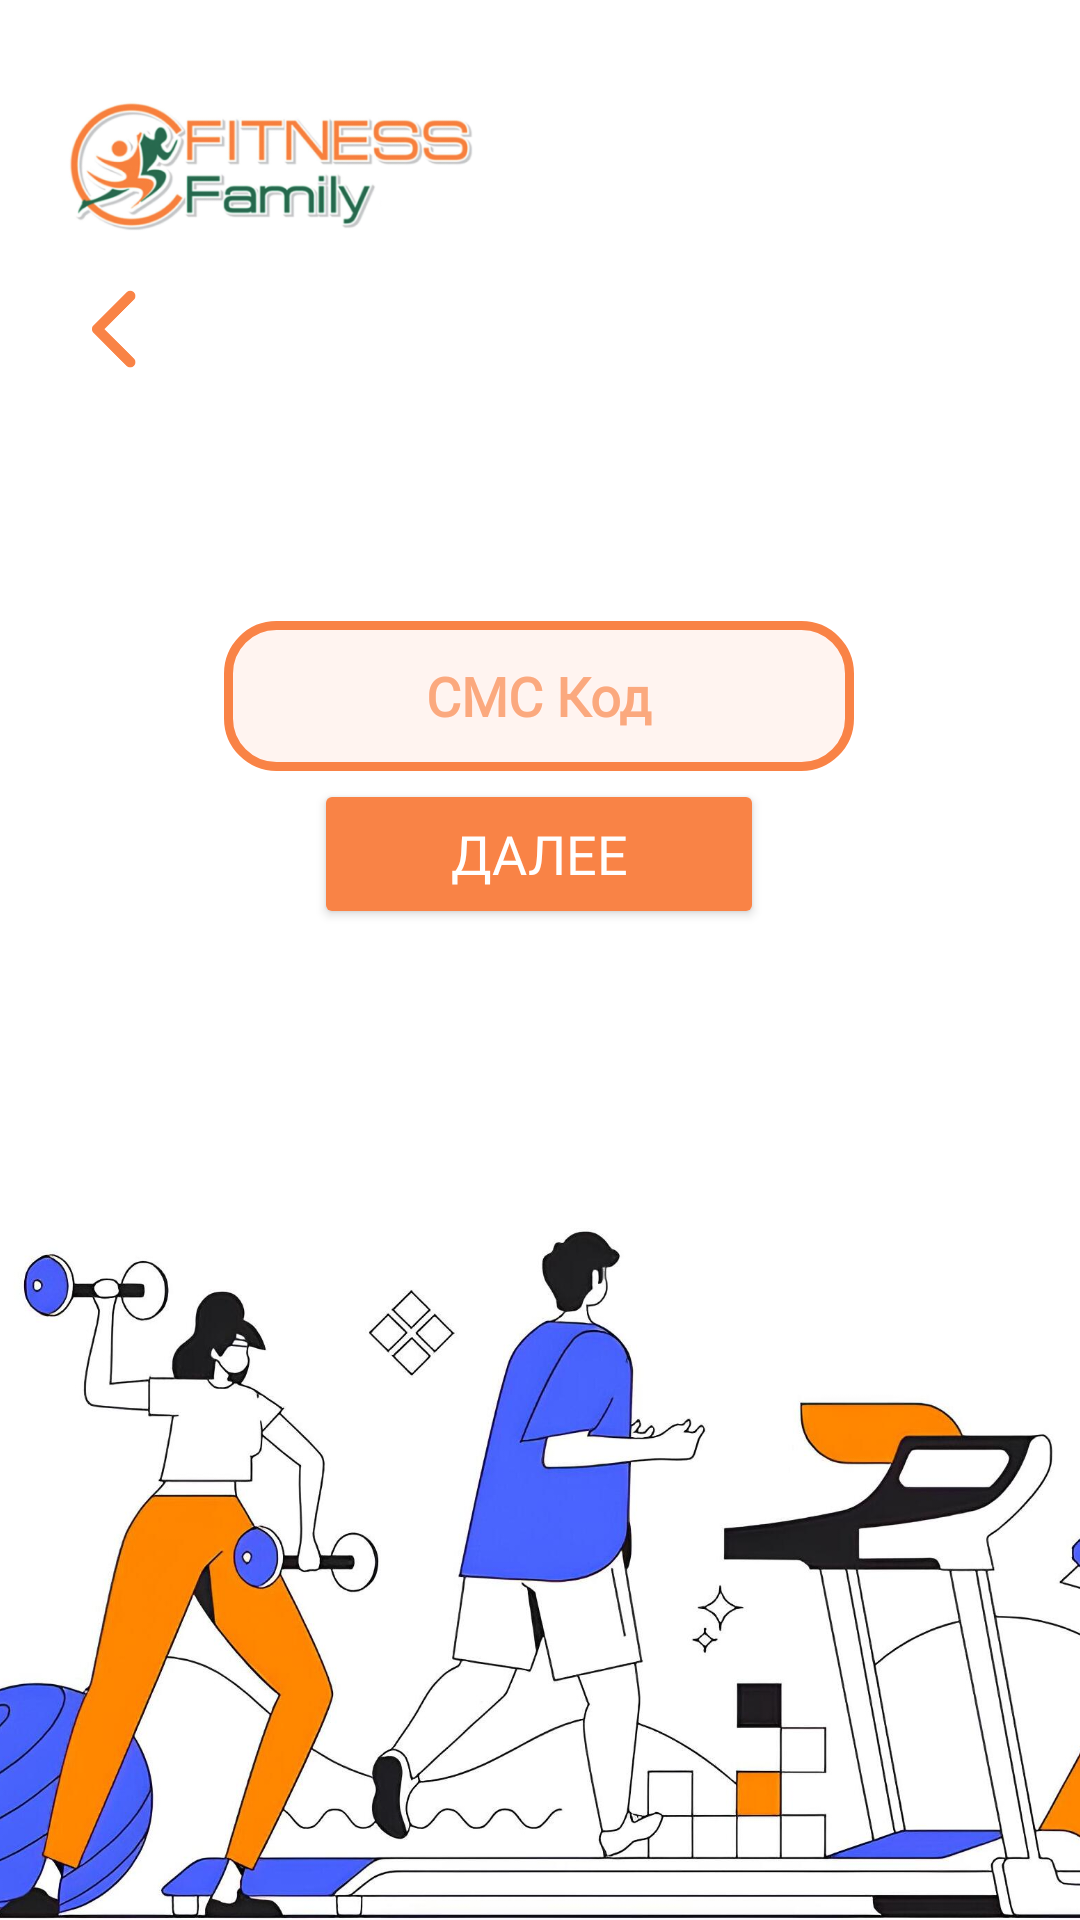

Layout XML and referenced resources for this Android screen:
<!-- AndroidManifest.xml: application theme Theme.FF -->
<!-- res/layout/activity_main3.xml -->
<?xml version="1.0" encoding="utf-8"?>
<androidx.constraintlayout.widget.ConstraintLayout xmlns:android="http://schemas.android.com/apk/res/android"
    xmlns:app="http://schemas.android.com/apk/res-auto"
    xmlns:tools="http://schemas.android.com/tools"
    android:id="@+id/main"
    android:layout_width="match_parent"
    android:layout_height="match_parent"
    android:background="#FFFFFF"
    tools:context=".MainActivity3">


    <ImageView
        android:id="@+id/imageView3"
        android:layout_width="493sp"
        android:layout_height="266sp"
        android:src="@drawable/fitness_gym_web_concept_flat_outline_design_with_characters_9209_9943"
        app:layout_constraintBottom_toBottomOf="parent"
        app:layout_constraintEnd_toEndOf="parent"
        app:layout_constraintHorizontal_bias="0.495"
        app:layout_constraintStart_toStartOf="parent"
        app:layout_constraintTop_toTopOf="parent"
        app:layout_constraintVertical_bias="1.0" />


    <ProgressBar
        android:id="@+id/progressBar"
        android:layout_width="wrap_content"
        android:layout_height="wrap_content"
        android:visibility="gone"
        app:layout_constraintBottom_toBottomOf="parent"
        app:layout_constraintEnd_toEndOf="parent"
        app:layout_constraintStart_toStartOf="parent"
        app:layout_constraintTop_toTopOf="parent" />
    <ImageView
        android:id="@+id/imageView7"
        android:layout_width="32sp"
        android:layout_height="30sp"
        android:onClick="startBackActivity"
        android:src="@drawable/arrow"
        app:layout_constraintBottom_toBottomOf="parent"
        app:layout_constraintEnd_toEndOf="parent"
        app:layout_constraintHorizontal_bias="0.073"
        app:layout_constraintStart_toStartOf="parent"
        app:layout_constraintTop_toTopOf="parent"
        app:layout_constraintVertical_bias="0.156"
        tools:ignore="TouchTargetSizeCheck,SpeakableTextPresentCheck" />

    <ImageView
        android:id="@+id/imageView5"
        android:layout_width="136sp"
        android:layout_height="69sp"
        android:src="@drawable/logoff"
        app:layout_constraintBottom_toBottomOf="parent"
        app:layout_constraintEnd_toEndOf="parent"
        app:layout_constraintHorizontal_bias="0.101"
        app:layout_constraintStart_toStartOf="parent"
        app:layout_constraintTop_toTopOf="parent"
        app:layout_constraintVertical_bias="0.037" />

    <EditText
        android:id="@+id/textPhone"
        android:layout_width="wrap_content"
        android:layout_height="wrap_content"
        android:background="@drawable/input_design"
        android:backgroundTintMode="src_over"
        android:ems="10"
        android:fontFamily="@font/montserrat_semibold"
        android:gravity="center"
        android:hint="СМС Код"
        android:inputType="textVisiblePassword"
        android:maxLength="8"
        android:minHeight="50sp"

        android:textColor="#020202"
        android:textColorHint="#ABF98346"
        android:textColorLink="#FFFFFF"
        android:textStyle="bold"
        app:layout_constraintBottom_toBottomOf="parent"
        app:layout_constraintEnd_toEndOf="parent"
        app:layout_constraintHorizontal_bias="0.497"
        app:layout_constraintStart_toStartOf="parent"
        app:layout_constraintTop_toTopOf="parent"
        app:layout_constraintVertical_bias="0.351" />

    <Button
        android:id="@+id/button3"
        android:layout_width="150sp"
        android:layout_height="50sp"
        android:backgroundTint="#F98346"
        android:fontFamily="@font/montserrat_bold"
        android:onClick="startActivity"
        android:text="Далее"
        android:textColor="#FFFFFF"
        android:textColorLink="#FFFFFF"
        android:textSize="18dp"
        android:textStyle="normal"
        app:cornerRadius="15sp"
        app:layout_constraintBottom_toBottomOf="parent"
        app:layout_constraintEnd_toEndOf="parent"
        app:layout_constraintHorizontal_bias="0.498"
        app:layout_constraintStart_toStartOf="parent"
        app:layout_constraintTop_toTopOf="parent"
        app:layout_constraintVertical_bias="0.44"
        app:strokeColor="#FFFFFF" />

</androidx.constraintlayout.widget.ConstraintLayout>
<!-- resources referenced by this layout -->
<resources>
  <!-- drawable arrow: png bitmap (drawable, 1422 bytes) -->
  <!-- drawable fitness_gym_web_concept_flat_outline_design_with_characters_9209_9943: jpg bitmap (drawable, 140315 bytes) -->
  <!-- drawable input_design (drawable) -->
  <shape xmlns:android="http://schemas.android.com/apk/res/android">
      <solid android:color="#FFF4F0"/> 
      <corners android:radius="16dp"/> 
      <stroke
          android:width="3dp"
          android:color="#F98346"/> 
  </shape>
  <!-- drawable logoff: png bitmap (drawable, 69671 bytes) -->
  <style name="Theme.FF" parent="Base.Theme.FF" />
  <style name="Base.Theme.FF" parent="Theme.Material3.DayNight.NoActionBar">
          <item name="android:navigationBarColor">@android:color/transparent</item>
          <item name="android:windowLightStatusBar">?attr/isLightTheme</item>
          <item name="bottomNavigationStyle">@style/NoRippleBottomNavigation</item>
          
          
  
      </style>
  <style name="NoRippleBottomNavigation" parent="Widget.MaterialComponents.BottomNavigationView">
          <item name="itemRippleColor">@android:color/transparent</item>
          <item name="itemBackground">@android:color/transparent</item>
          <item name="android:background">@color/StatusActive</item> 
          <item name="elevation">0dp</item> 
          <item name="android:elevation">0dp</item> 
  
      </style>
  <color name="StatusActive">#FFFF</color>
</resources>
